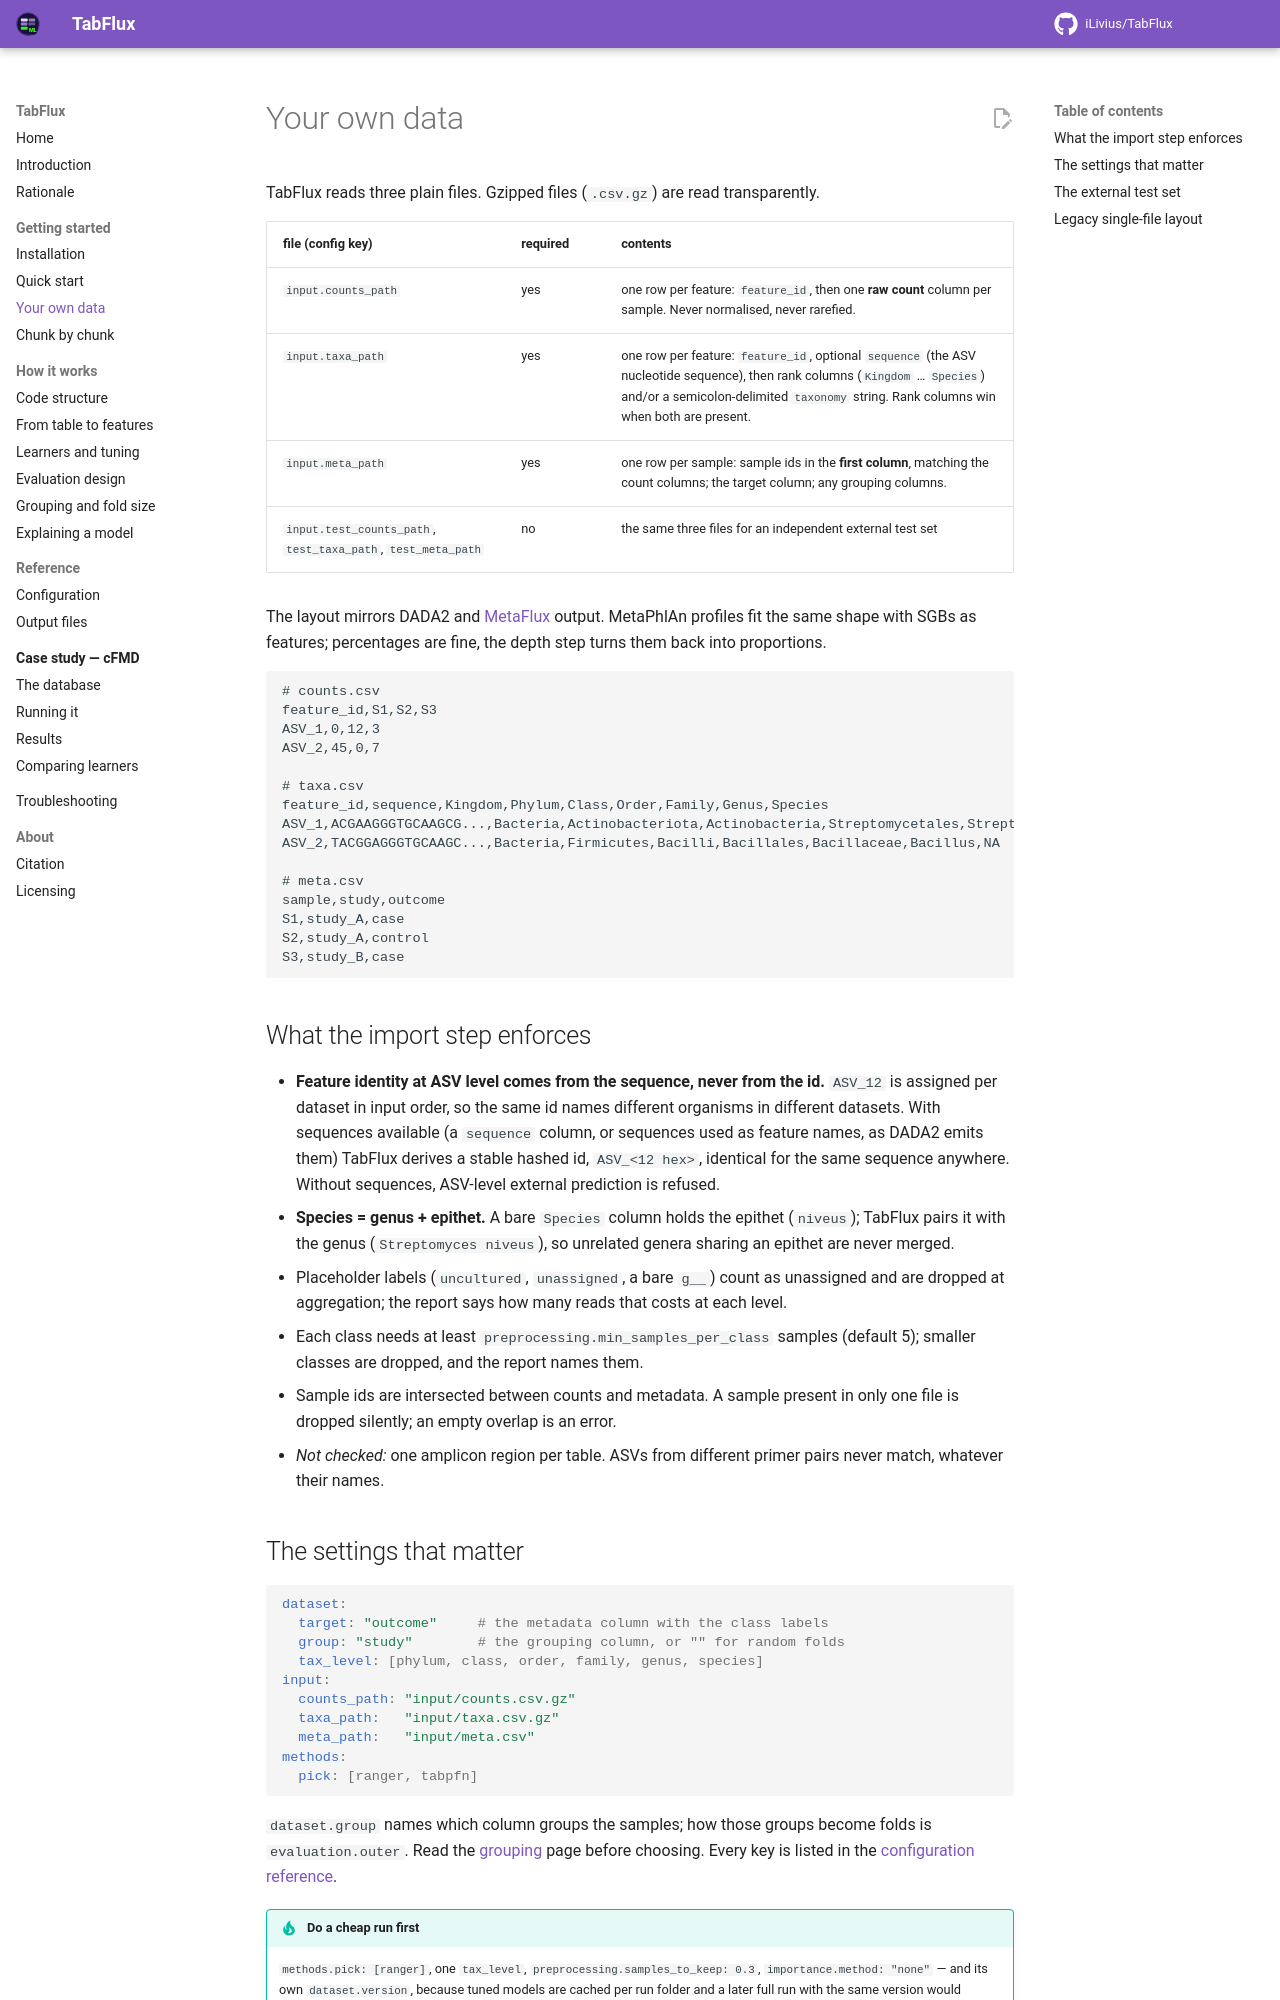

repository: iLivius/TabFlux · page: getting-started/your-data/index.html · generator: mkdocs

# Your own data

TabFlux reads three plain files. Gzipped files (`.csv.gz`) are read transparently.

| file (config key) | required | contents |
|---|---|---|
| `input.counts_path` | yes | one row per feature: `feature_id`, then one **raw count** column per sample. Never normalised, never rarefied. |
| `input.taxa_path` | yes | one row per feature: `feature_id`, optional `sequence` (the ASV nucleotide sequence), then rank columns (`Kingdom` … `Species`) and/or a semicolon-delimited `taxonomy` string. Rank columns win when both are present. |
| `input.meta_path` | yes | one row per sample: sample ids in the **first column**, matching the count columns; the target column; any grouping columns. |
| `input.test_counts_path`, `test_taxa_path`, `test_meta_path` | no | the same three files for an independent external test set |

The layout mirrors DADA2 and [MetaFlux](https://github.com/iLivius/MetaFlux) output.
MetaPhlAn profiles fit the same shape with SGBs as features; percentages are fine, the
depth step turns them back into proportions.

```text
# counts.csv
feature_id,S1,S2,S3
ASV_1,0,12,3
ASV_2,45,0,7

# taxa.csv
feature_id,sequence,Kingdom,Phylum,Class,Order,Family,Genus,Species
ASV_1,ACGAAGGGTGCAAGCG...,Bacteria,Actinobacteriota,Actinobacteria,Streptomycetales,Streptomycetaceae,Streptomyces,niveus
ASV_2,TACGGAGGGTGCAAGC...,Bacteria,Firmicutes,Bacilli,Bacillales,Bacillaceae,Bacillus,NA

# meta.csv
sample,study,outcome
S1,study_A,case
S2,study_A,control
S3,study_B,case
```

## What the import step enforces

- **Feature identity at ASV level comes from the sequence, never from the id.**
  `ASV_12` is assigned per dataset in input order, so the same id names different
  organisms in different datasets. With sequences available (a `sequence` column, or
  sequences used as feature names, as DADA2 emits them) TabFlux derives a stable hashed
  id, `ASV_<12 hex>`, identical for the same sequence anywhere. Without sequences,
  ASV-level external prediction is refused.
- **Species = genus + epithet.** A bare `Species` column holds the epithet (`niveus`);
  TabFlux pairs it with the genus (`Streptomyces niveus`), so unrelated genera sharing
  an epithet are never merged.
- Placeholder labels (`uncultured`, `unassigned`, a bare `g__`) count as unassigned and
  are dropped at aggregation; the report says how many reads that costs at each level.
- Each class needs at least `preprocessing.min_samples_per_class` samples (default 5);
  smaller classes are dropped, and the report names them.
- Sample ids are intersected between counts and metadata. A sample present in only one
  file is dropped silently; an empty overlap is an error.
- *Not checked:* one amplicon region per table. ASVs from different primer pairs never
  match, whatever their names.

## The settings that matter

```yaml
dataset:
  target: "outcome"     # the metadata column with the class labels
  group: "study"        # the grouping column, or "" for random folds
  tax_level: [phylum, class, order, family, genus, species]
input:
  counts_path: "input/counts.csv.gz"
  taxa_path:   "input/taxa.csv.gz"
  meta_path:   "input/meta.csv"
methods:
  pick: [ranger, tabpfn]
```

`dataset.group` names which column groups the samples; how those groups become folds is
`evaluation.outer`. Read the [grouping](../workflow/grouping.md) page before choosing.
Every key is listed in the [configuration reference](../reference/configuration.md).

!!! tip "Do a cheap run first"

    `methods.pick: [ranger]`, one `tax_level`, `preprocessing.samples_to_keep: 0.3`,
    `importance.method: "none"` — and its own `dataset.version`, because tuned models
    are cached per run folder and a later full run with the same version would
    silently reuse the cheap ones.
